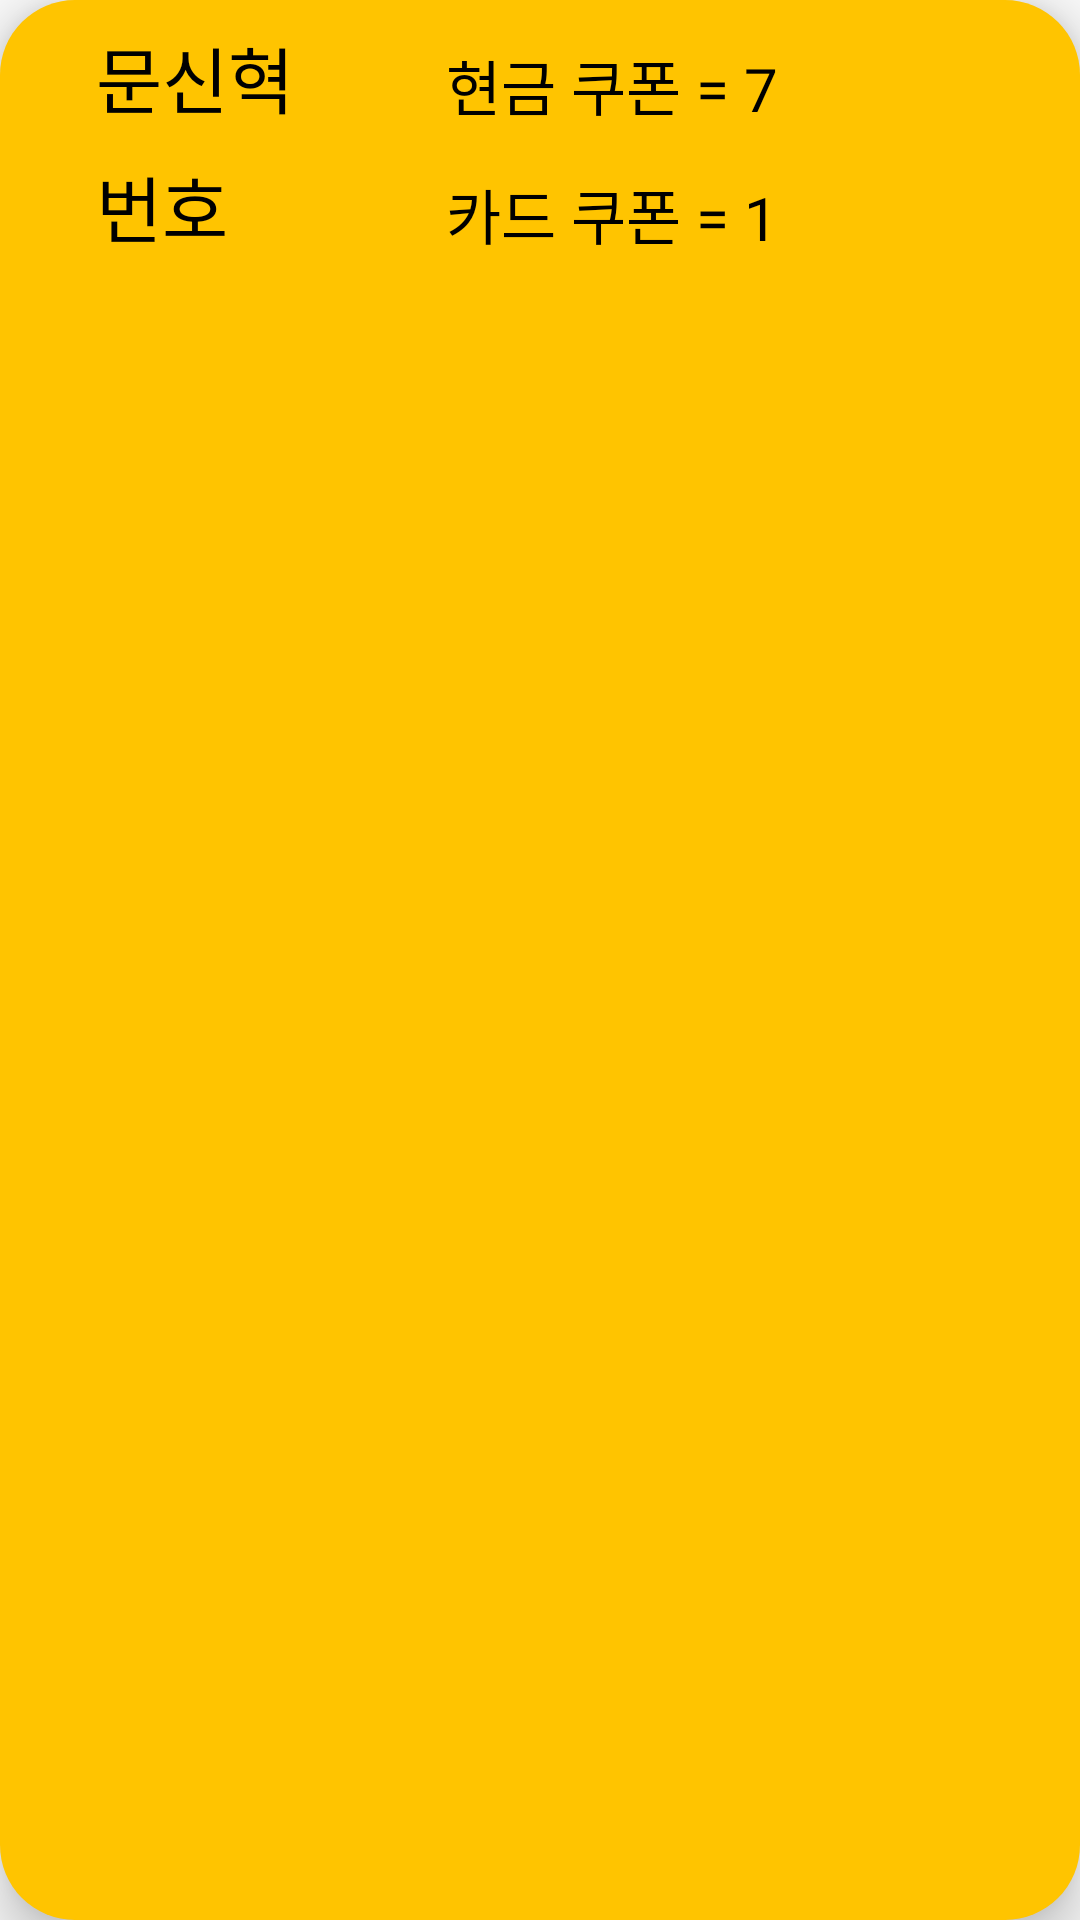

Layout XML and referenced resources for this Android screen:
<!-- AndroidManifest.xml: application theme Theme.AppCompat.Light.NoActionBar -->
<!-- res/layout/test.xml -->
<?xml version="1.0" encoding="utf-8"?>
<androidx.constraintlayout.widget.ConstraintLayout xmlns:android="http://schemas.android.com/apk/res/android"
    xmlns:app="http://schemas.android.com/apk/res-auto"
    xmlns:tools="http://schemas.android.com/tools"
    android:layout_marginBottom="10dp"
    android:layout_width="match_parent"
    android:background="@drawable/borderline"
    android:layout_height="wrap_content"
    android:elevation="10dp"
    android:layout_marginRight="10dp"
    android:layout_marginTop="10dp"
    android:layout_marginLeft="10dp">

    <TextView
        android:id="@+id/tv_name"
        android:layout_width="wrap_content"
        android:layout_height="wrap_content"
        android:layout_marginStart="32dp"
        android:layout_marginTop="8dp"
        android:text="문신혁"
        android:fontFamily="@font/bmeeuljiro"
        android:textColor="#000000"
        android:textSize="24sp"
        app:layout_constraintStart_toStartOf="parent"
        app:layout_constraintTop_toTopOf="parent" />

    <TextView
        android:id="@+id/tv_number"
        android:layout_width="wrap_content"
        android:layout_height="wrap_content"
        android:layout_marginTop="8dp"
        android:text="번호"
        android:fontFamily="@font/bmeeuljiro"
        android:textColor="#000000"
        android:textSize="24sp"
        app:layout_constraintStart_toStartOf="@+id/tv_name"
        app:layout_constraintTop_toBottomOf="@+id/tv_name" />

    <TextView
        android:id="@+id/tv_coupon1"
        android:layout_width="wrap_content"
        android:layout_height="wrap_content"
        android:layout_marginStart="248dp"
        android:text="7"
        android:fontFamily="@font/bmeeuljiro"
        android:textColor="#000000"
        android:textSize="20sp"
        app:layout_constraintBottom_toBottomOf="@+id/tv_name"
        app:layout_constraintStart_toStartOf="parent" />

    <TextView
        android:id="@+id/tv_coupon1_"
        android:layout_width="wrap_content"
        android:layout_height="wrap_content"
        android:text="현금 쿠폰 = "
        android:fontFamily="@font/bmeeuljiro"
        android:textColor="#000000"
        android:textSize="20sp"
        app:layout_constraintBottom_toBottomOf="@+id/tv_coupon1"
        app:layout_constraintEnd_toStartOf="@+id/tv_coupon1" />

    <TextView
        android:id="@+id/tv_coupon2"
        android:layout_width="wrap_content"
        android:layout_height="wrap_content"
        android:layout_marginStart="248dp"
        android:text="1"
        android:textColor="#000000"
        android:fontFamily="@font/bmeeuljiro"
        android:textSize="20sp"
        app:layout_constraintBottom_toBottomOf="@+id/tv_number"
        app:layout_constraintStart_toStartOf="parent" />

    <TextView
        android:id="@+id/tv_coupon2_"
        android:layout_width="wrap_content"
        android:layout_height="wrap_content"
        android:text="카드 쿠폰 = "
        android:fontFamily="@font/bmeeuljiro"
        android:textColor="#000000"
        android:textSize="20sp"
        app:layout_constraintBottom_toBottomOf="@+id/tv_coupon2"
        app:layout_constraintEnd_toStartOf="@+id/tv_coupon2" />

</androidx.constraintlayout.widget.ConstraintLayout>
<!-- resources referenced by this layout -->
<resources>
  <!-- drawable borderline (drawable) -->
  <?xml version="1.0" encoding="utf-8"?>
  <shape xmlns:android="http://schemas.android.com/apk/res/android"
      android:shape="rectangle">
      <solid android:color="#FFC400"/>
  
      <padding
          android:bottom="-1dp"
          android:left="-1dp"
          android:right="-1dp"/>
  
  
  
  
      <corners android:radius="25dp"/> 
  
  
  
  
  
  </shape>
</resources>
